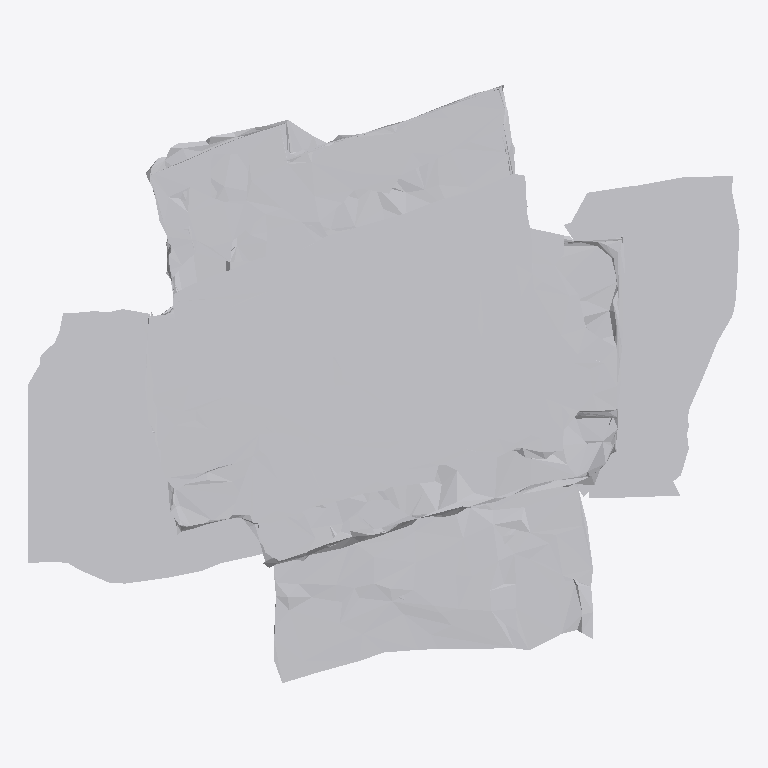
Plan cut of the same IFC building model at storey 'Ground Floor' (level 0.00 m, cut at 1.40 m), seen from above with north up, elements coloured by IFC class: 1 other element (light grey). No cut surface shows.
Extent 1.0 m × 0.8 m × 0.1 m (x, y, z). Storeys (1): Ground Floor at 0.00 m. Elements (1): 1 IfcFurniture.

HEADER;
FILE_DESCRIPTION(('ViewDefinition [CoordinationView]'),'2;1');
FILE_NAME('','2026-07-12T08:01:41',(''),(''),'IfcOpenShell 0.8.0','IfcOpenShell 0.8.0','');
FILE_SCHEMA(('IFC4'));
ENDSEC;
DATA;
#17=IFCPROJECT('0TuExZfc51FRp3kdoynD2q',#5,'Office Project',$,$,$,$,(#15),#10);
#20=IFCSITE('3zRhGZPSb0fxfoc7OdYBit',#5,'Site',$,$,#19,$,$,.ELEMENT.,$,$,$,$,$);
#22=IFCBUILDING('3fRB5Gg6960BtVuXg3oXXf',#5,'Building',$,$,#21,$,$,.ELEMENT.,$,$,$);
#24=IFCBUILDINGSTOREY('1Uoorc9cD7XB6DSWOQnJ1C',#5,'Ground Floor',$,$,#23,$,$,.ELEMENT.,0.0);
#35=IFCFURNITURE('0_6frgLVz7SxonGV4Yda7n',#5,'list07_mirror',$,$,#34,#31,$,$);
ENDSEC;
